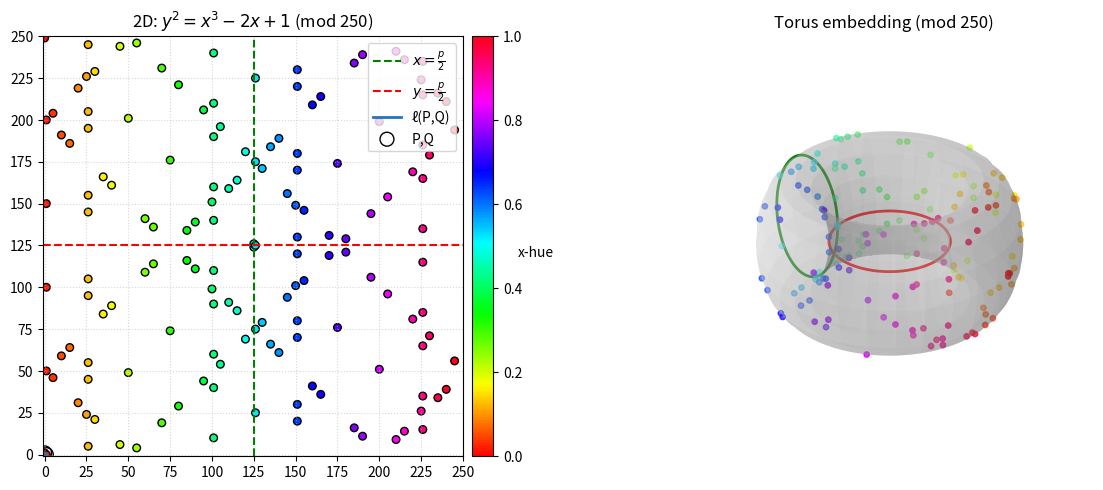

Recreate this plot in Python.
#!/usr/bin/env python3
import sys
import numpy as np
import matplotlib.pyplot as plt

def inv_mod(x, p):
    """Modular inverse of x mod p."""
    return pow(x, -1, p)

def ec_add(P, Q, a, p):
    """Elliptic‐curve addition P+Q for y^2 = x^3 + a x + b over Z/p."""
    x1, y1 = P
    x2, y2 = Q
    if P == Q:
        # tangent
        m = (3*x1*x1 + a) * inv_mod(2*y1, p) % p
    else:
        m = (y2 - y1) * inv_mod(x2 - x1, p) % p
    x3 = (m*m - x1 - x2) % p
    y3 = (m*(x1 - x3) - y1) % p
    return x3, y3

def points_on_curve(a, b, p):
    pts = []
    for x in range(p):
        rhs = (x**3 + a*x + b) % p
        for y in range(p):
            if (y*y) % p == rhs:
                pts.append((x, y))
    return pts

def make_torus(R, r, nu=120, nv=60):
    u = np.linspace(0, 2*np.pi, nu)
    v = np.linspace(0, 2*np.pi, nv)
    U, V = np.meshgrid(u, v, indexing='xy')
    X = (R + r*np.cos(V)) * np.cos(U)
    Y = (R + r*np.cos(V)) * np.sin(U)
    Z = r * np.sin(V)
    return X, Y, Z

def main():
    a, b = -2, 1

    # parse args
    mode = 'normal'
    p = 250
    args = [arg.lower() for arg in sys.argv[1:]]
    if 'sum' in args:
        mode = 'sum'; args.remove('sum')
    if args:
        try:
            p = int(args[0]); assert p > 1
        except:
            print("Usage: python3 torus.py [sum] [modulus>1]")
            sys.exit(1)

    # compute curve points
    pts = points_on_curve(a, b, p)
    if not pts:
        print(f"No solutions mod {p}")
        sys.exit(0)
    xs, ys = zip(*pts)

    # prepare colors (hue by x)
    uniq_x = sorted(set(xs))
    x_to_idx = {x:i for i,x in enumerate(uniq_x)}
    norm = lambda x: x_to_idx[x]/(len(uniq_x)-1)
    colors = [norm(x) for x in xs]

    # torus parameters
    R, r = 4.0, 1.5
    us = 2*np.pi * np.array(xs)/p
    vs = 2*np.pi * np.array(ys)/p
    XP = (R + r*np.cos(vs)) * np.cos(us)
    YP = (R + r*np.cos(vs)) * np.sin(us)
    ZP = r * np.sin(vs)
    Xs, Ys, Zs = make_torus(R, r)

    # pick P,Q
    P = (0, 1)
    Q = (1, 0)
    if mode == 'sum':
        Rpt = ec_add(P, Q, a, p)  # R = P+Q
    # else Rpt unused

    # set up figure
    fig = plt.figure(figsize=(12,5))
    ax1 = fig.add_subplot(1,2,1)
    ax2 = fig.add_subplot(1,2,2, projection='3d')

    # ─── 2D plot ────────────────────────────────────────
    sc = ax1.scatter(xs, ys,
                     c=colors, cmap='hsv',
                     s=30, edgecolor='k')
    cbar = plt.colorbar(sc, ax=ax1, pad=0.02, fraction=0.046)
    cbar.set_label('x-hue', rotation=0, labelpad=10)

    # mid-lines
    mid = p/2
    ax1.axvline(mid, color='green', linestyle='--', label=r'$x=\frac{p}{2}$')
    ax1.axhline(mid, color='red',   linestyle='--', label=r'$y=\frac{p}{2}$')

    # chord P→Q
    ax1.plot([P[0],Q[0]], [P[1],Q[1]],
             c='tab:blue', lw=2, label='ℓ(P,Q)')
    ax1.scatter([P[0],Q[0]], [P[1],Q[1]],
                s=100, facecolors='none', edgecolors='k', label='P,Q')

    if mode == 'sum':
        x3, y3 = Rpt
        ax1.scatter([x3],[y3],
                    s=120, marker='*',
                    c='tab:blue', edgecolor='k',
                    label='R=P+Q')

    ax1.set_title(f"2D: $y^2=x^3-2x+1$ (mod {p})")
    ax1.set_xlim(-1, p); ax1.set_ylim(-1, p)
    step = max(1, p//10)
    ax1.set_xticks(np.arange(0, p+1, step))
    ax1.set_yticks(np.arange(0, p+1, step))
    ax1.set_aspect('equal','box')
    ax1.grid(True, linestyle=':', alpha=0.5)
    ax1.legend(loc='upper right')

    # ─── 3D torus ───────────────────────────────────────
    ax2.plot_surface(Xs, Ys, Zs,
                     rstride=4, cstride=4,
                     color='lightgray', alpha=0.3,
                     linewidth=0)
    ax2.scatter(XP, YP, ZP,
                c=colors, cmap='hsv',
                s=15, depthshade=True)

    # torus mid-loops
    N=200
    u0 = np.pi
    v_ = np.linspace(0,2*np.pi,N)
    xvl = (R + r*np.cos(v_))*np.cos(u0)
    yvl = (R + r*np.cos(v_))*np.sin(u0)
    zvl = r*np.sin(v_)
    ax2.plot(xvl,yvl,zvl, c='green', lw=2)

    v0 = np.pi
    u_ = np.linspace(0,2*np.pi,N)
    xhl = (R + r*np.cos(v0))*np.cos(u_)
    yhl = (R + r*np.cos(v0))*np.sin(u_)
    zhl = r*np.sin(v0)
    ax2.plot(xhl,yhl,zhl, c='red', lw=2)

    # chord geodesic P→Q
    u1, v1 = 2*np.pi*P[0]/p, 2*np.pi*P[1]/p
    u2, v2 = 2*np.pi*Q[0]/p, 2*np.pi*Q[1]/p
    t = np.linspace(0,1,100)
    u_seg = u1 + (u2-u1)*t
    v_seg = v1 + (v2-v1)*t
    Xseg = (R + r*np.cos(v_seg))*np.cos(u_seg)
    Yseg = (R + r*np.cos(v_seg))*np.sin(u_seg)
    Zseg = r*np.sin(v_seg)
    ax2.plot(Xseg, Yseg, Zseg, c='tab:blue', lw=2)

    if mode == 'sum':
        # highlight R on the torus
        u3, v3 = 2*np.pi*Rpt[0]/p, 2*np.pi*Rpt[1]/p
        Xr = (R + r*np.cos(v3))*np.cos(u3)
        Yr = (R + r*np.cos(v3))*np.sin(u3)
        Zr = r*np.sin(v3)
        ax2.scatter([Xr],[Yr],[Zr],
                    s=100, marker='*',
                    c='tab:blue', edgecolor='k')

    ax2.set_title(f"Torus embedding (mod {p})")
    M = R + r + 0.3
    ax2.set_xlim(-M,M); ax2.set_ylim(-M,M); ax2.set_zlim(-r-0.3,r+0.3)
    ax2.set_box_aspect((1,1,0.6))
    ax2.axis('off')

    # manual spacing to avoid tight_layout() bug
    plt.subplots_adjust(left=0.05, right=0.95,
                        top=0.92, bottom=0.08,
                        wspace=0.35)
    plt.show()

if __name__=="__main__":
    main()
